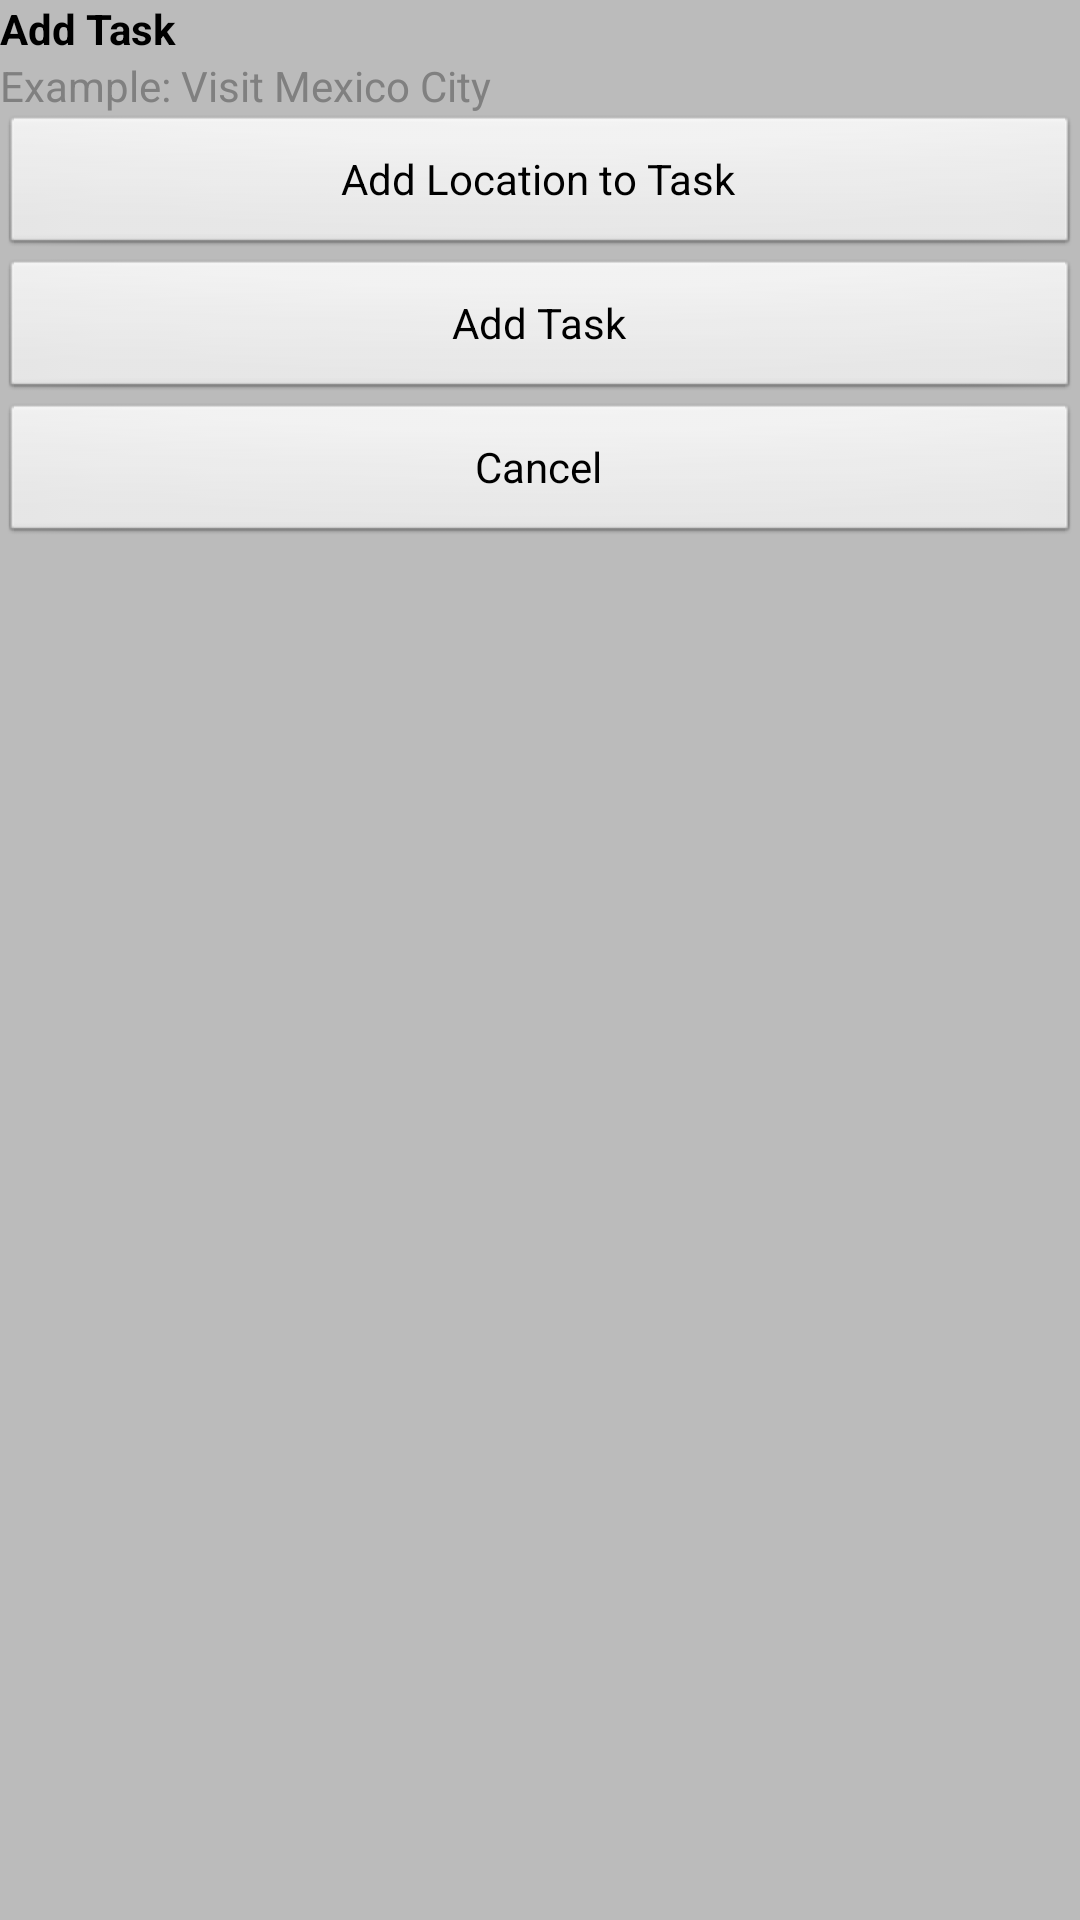

Produce the Android XML layout that renders to this screen, including the resource entries it uses.
<!-- AndroidManifest.xml: application theme Theme.GeoTaskManager -->
<!-- res/layout/add_tasks.xml -->
<?xml version="1.0" encoding="utf-8"?>
<LinearLayout xmlns:android="http://schemas.android.com/apk/res/android"
    android:orientation="vertical"
    android:layout_width="fill_parent"
    android:layout_height="fill_parent"
    >
    <TextView
    	android:id="@+id/tasks_title"
		android:layout_width="fill_parent"
   	    android:layout_height="wrap_content"
   	    android:text="@string/add_task" 
   	    style="@style/TextAppearance.Title"
   	    
   	    />
   	<EditText
   	    android:layout_width="fill_parent"
    	android:layout_height="wrap_content"
   	    android:hint="@string/tasks_title_hint"
    	android:id="@+id/task_name"
    	/>
    <TextView
    	android:id="@+id/address_text"
    	android:layout_width="fill_parent"
    	android:layout_height="wrap_content"
    	android:visibility="gone"
    	style="@style/TextAppearance.Title"
    	
    	/>
	<Button
    	android:id="@+id/add_location_button"
		android:layout_width="fill_parent"
   	    android:layout_height="wrap_content"
   	    android:text="@string/add_location_to_task"
   	    android:onClick="addLocationButtonClicked"
   	    />
    <Button
    	android:id="@+id/add_button"
		android:layout_width="fill_parent"
   	    android:layout_height="wrap_content"
   	    android:text="@string/add_task" 
   	    />
   	<Button
   		android:id="@+id/cancel_button"
		android:layout_width="fill_parent"
   	    android:layout_height="wrap_content"
   	    android:text="@string/cancel"
   	    />
    	
</LinearLayout>
<!-- resources referenced by this layout -->
<resources>
  <string name="add_location_to_task">Add Location to Task</string>
  <string name="add_task">Add Task</string>
  <string name="cancel">Cancel</string>
  <string name="tasks_title_hint">Example: Visit Mexico City</string>
  <style name="TextAppearance.Title">
          <item name="android:textStyle">bold</item>
      </style>
  <style name="Theme.GeoTaskManager" parent="@android:Theme.Light">
  	 
          <item name="android:windowBackground">@color/color_foreground</item>
          <item name="android:colorForeground">@color/color_foreground</item>
          <item name="android:colorForegroundInverse">@color/color_foreground_inverse</item>
  		<item name="android:colorBackground">@color/color_background</item>
  		
  	
          <item name="android:textAppearance">@style/TextAppearance</item>
  	
  	
          <item name="android:windowTitleSize">38dip</item>
          <item name="android:windowTitleStyle">@style/WindowTitle</item>
          <item name="android:windowTitleBackgroundStyle">@style/WindowTitleBackground</item>
      
      
         
          <item name="android:editTextStyle">@style/Widget.EditText</item>
          <item name="android:listViewStyle">@style/Widget.ListView</item>
          
  	</style>
  <color name="color_foreground">#FFBBBBBB</color>
  <color name="color_foreground_inverse">#FF444444</color>
  <color name="color_background">#FFBBBBBB</color>
  <style name="TextAppearance" parent="android:style/TextAppearance">
          <item name="android:textSize">14sp</item>
          <item name="android:textColorLink">#FFEE0000</item>
      </style>
  <style name="WindowTitle">
          <item name="android:singleLine">true</item>
          <item name="android:textAppearance">@style/TextAppearance.Title.WindowTitle</item>
          <item name="android:shadowColor">#BB000000</item>
          <item name="android:shadowRadius">2.75</item>
      </style>
  <style name="WindowTitleBackground">
          <item name="android:background">@drawable/window_title_background</item>
      </style>
  <style name="Widget.EditText" parent="android:Widget.EditText">
          <item name="android:textAppearance">@style/TextAppearance.EditText</item>
          <item name="android:background">@drawable/edit_text</item>
          <item name="android:gravity">top</item>
       </style>
  <style name="Widget.ListView" parent="android:Widget.ListView">
          <item name="android:listSelector">@drawable/list_selector_background</item>
          <item name="android:cacheColorHint">@color/color_foreground</item>
          <item name="android:divider">@drawable/list_item_divider</item>
          <item name="android:dividerHeight">1dp</item>
       </style>
  <style name="TextAppearance.Title.WindowTitle">
          <item name="android:textColor">#fff</item>
          <item name="android:textSize">18sp</item>
          <item name="android:textStyle">bold</item>
      </style>
  <style name="TextAppearance.EditText">
          <item name="android:textSize">14sp</item>
      </style>
</resources>
